The GitHub repository MohdAjWrk/Quality-Control_Products-Defect-Detection contains a labelled image folder "QCData" with 3 categories: accepted, background, rejected. Examples follow, each with its label.

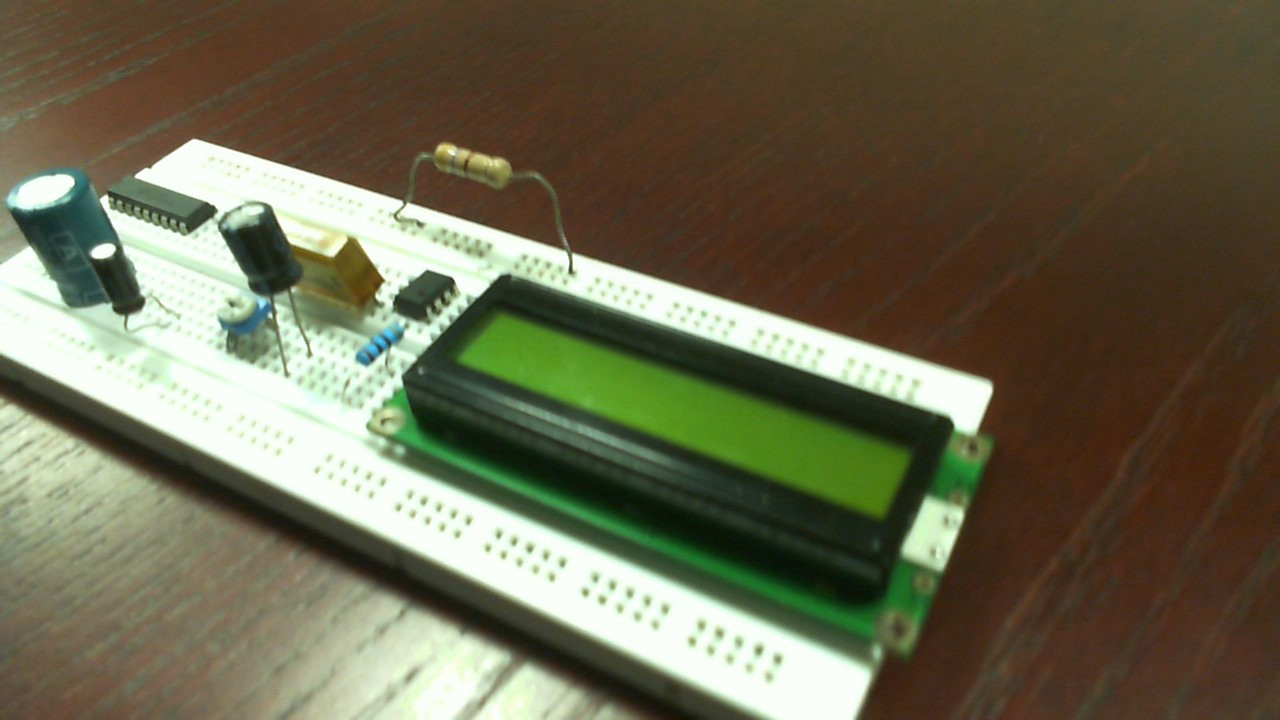
Label: rejected

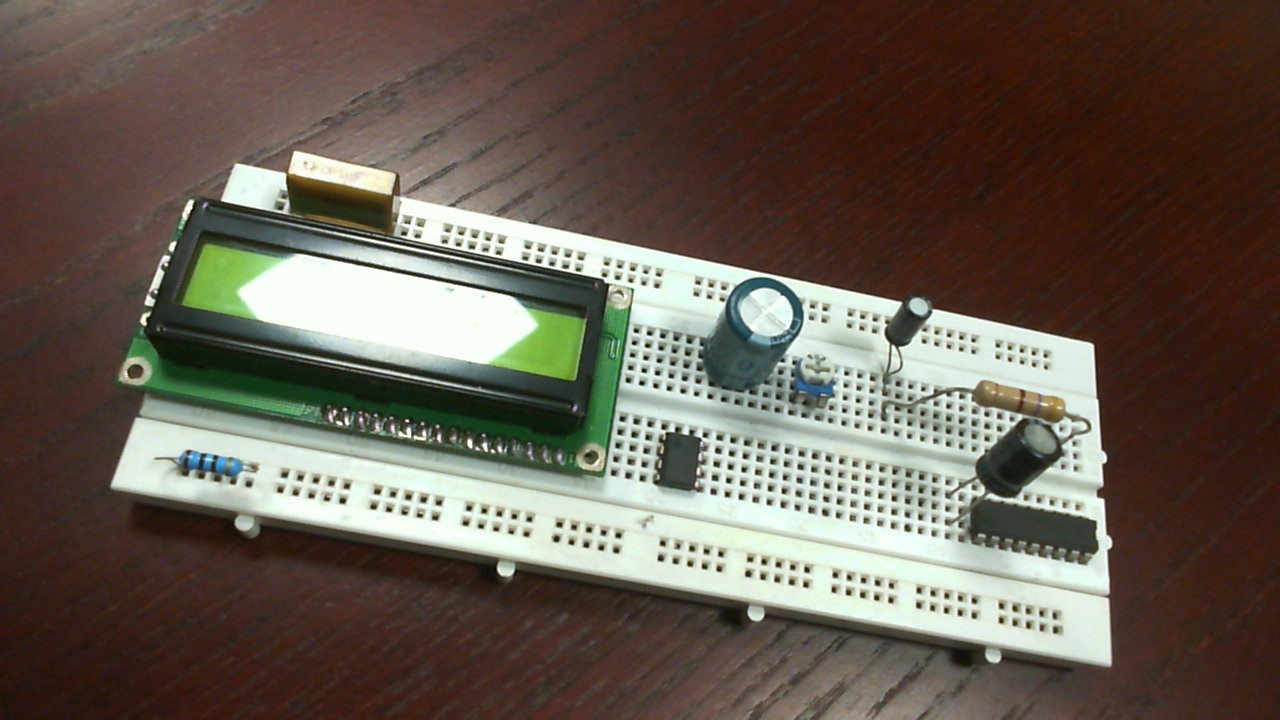
Label: rejected

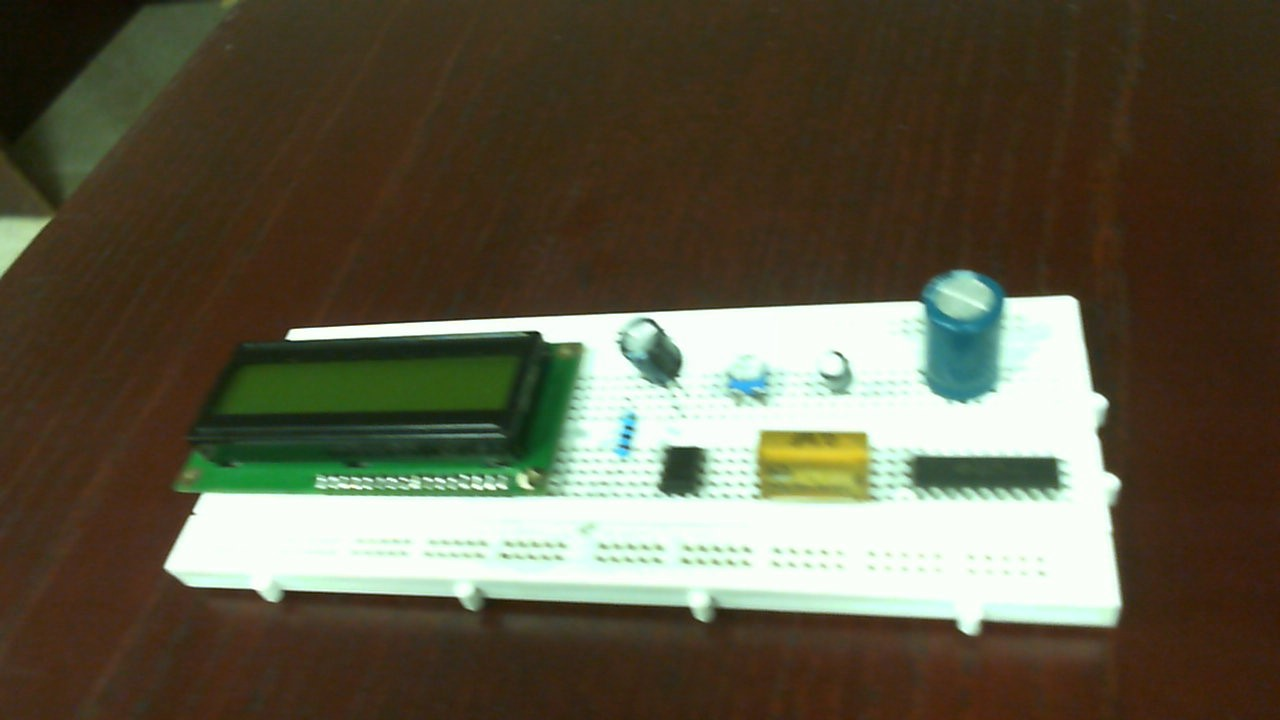
Label: rejected

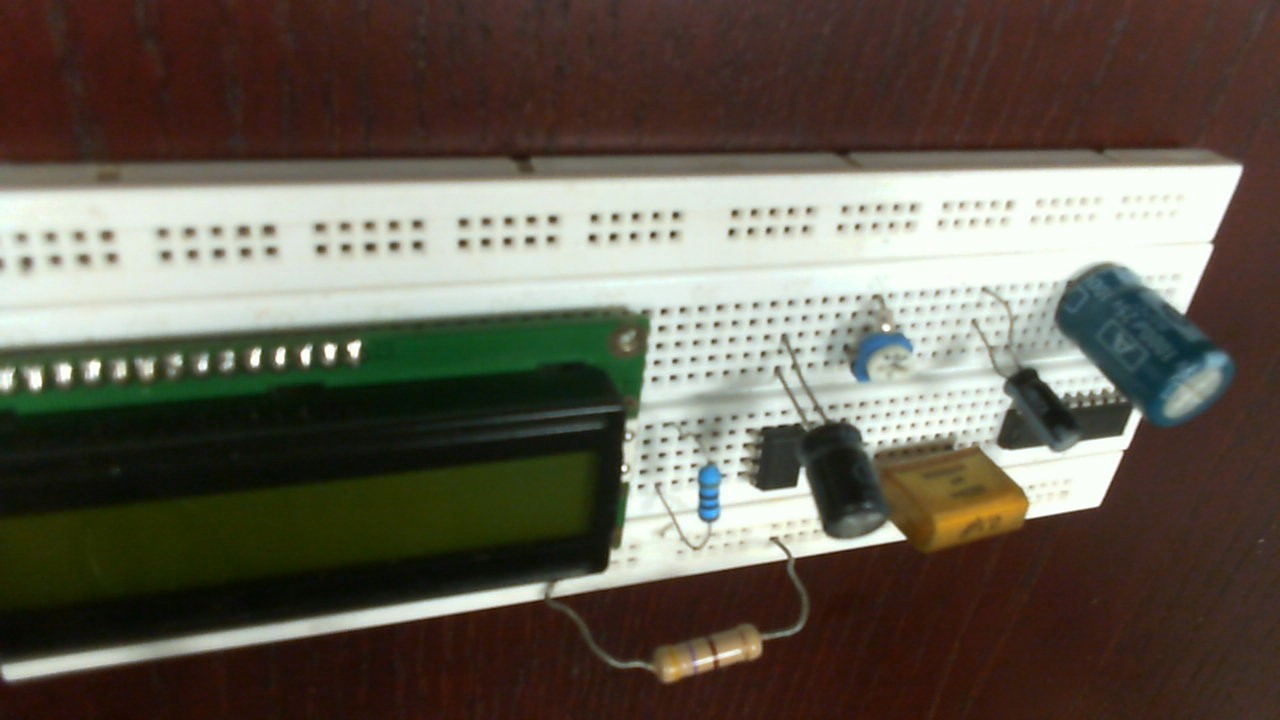
Label: accepted

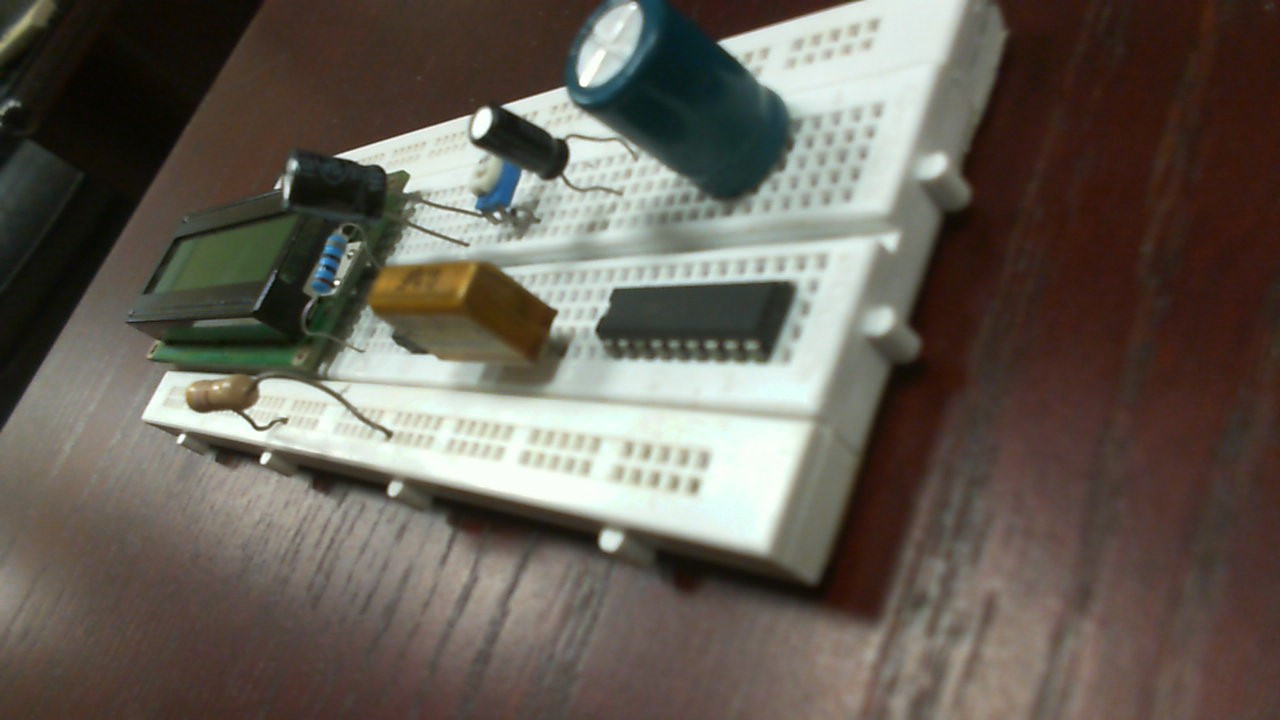
Label: accepted

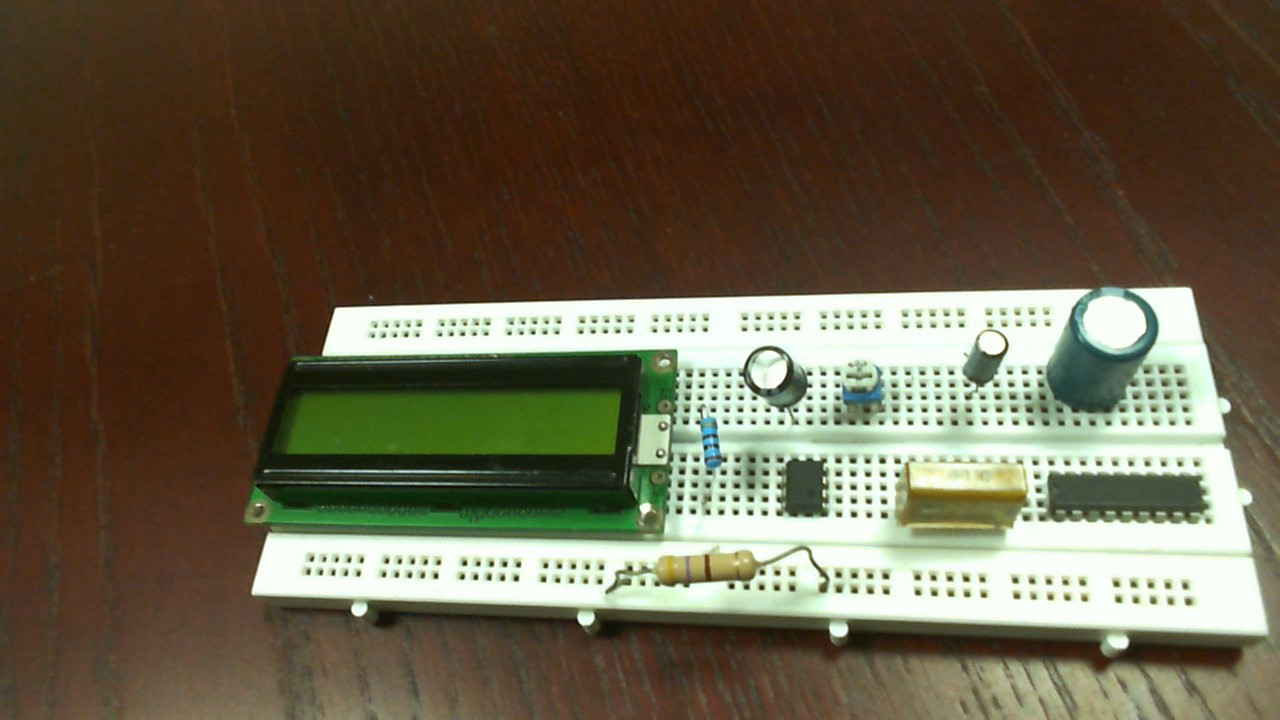
Label: accepted
